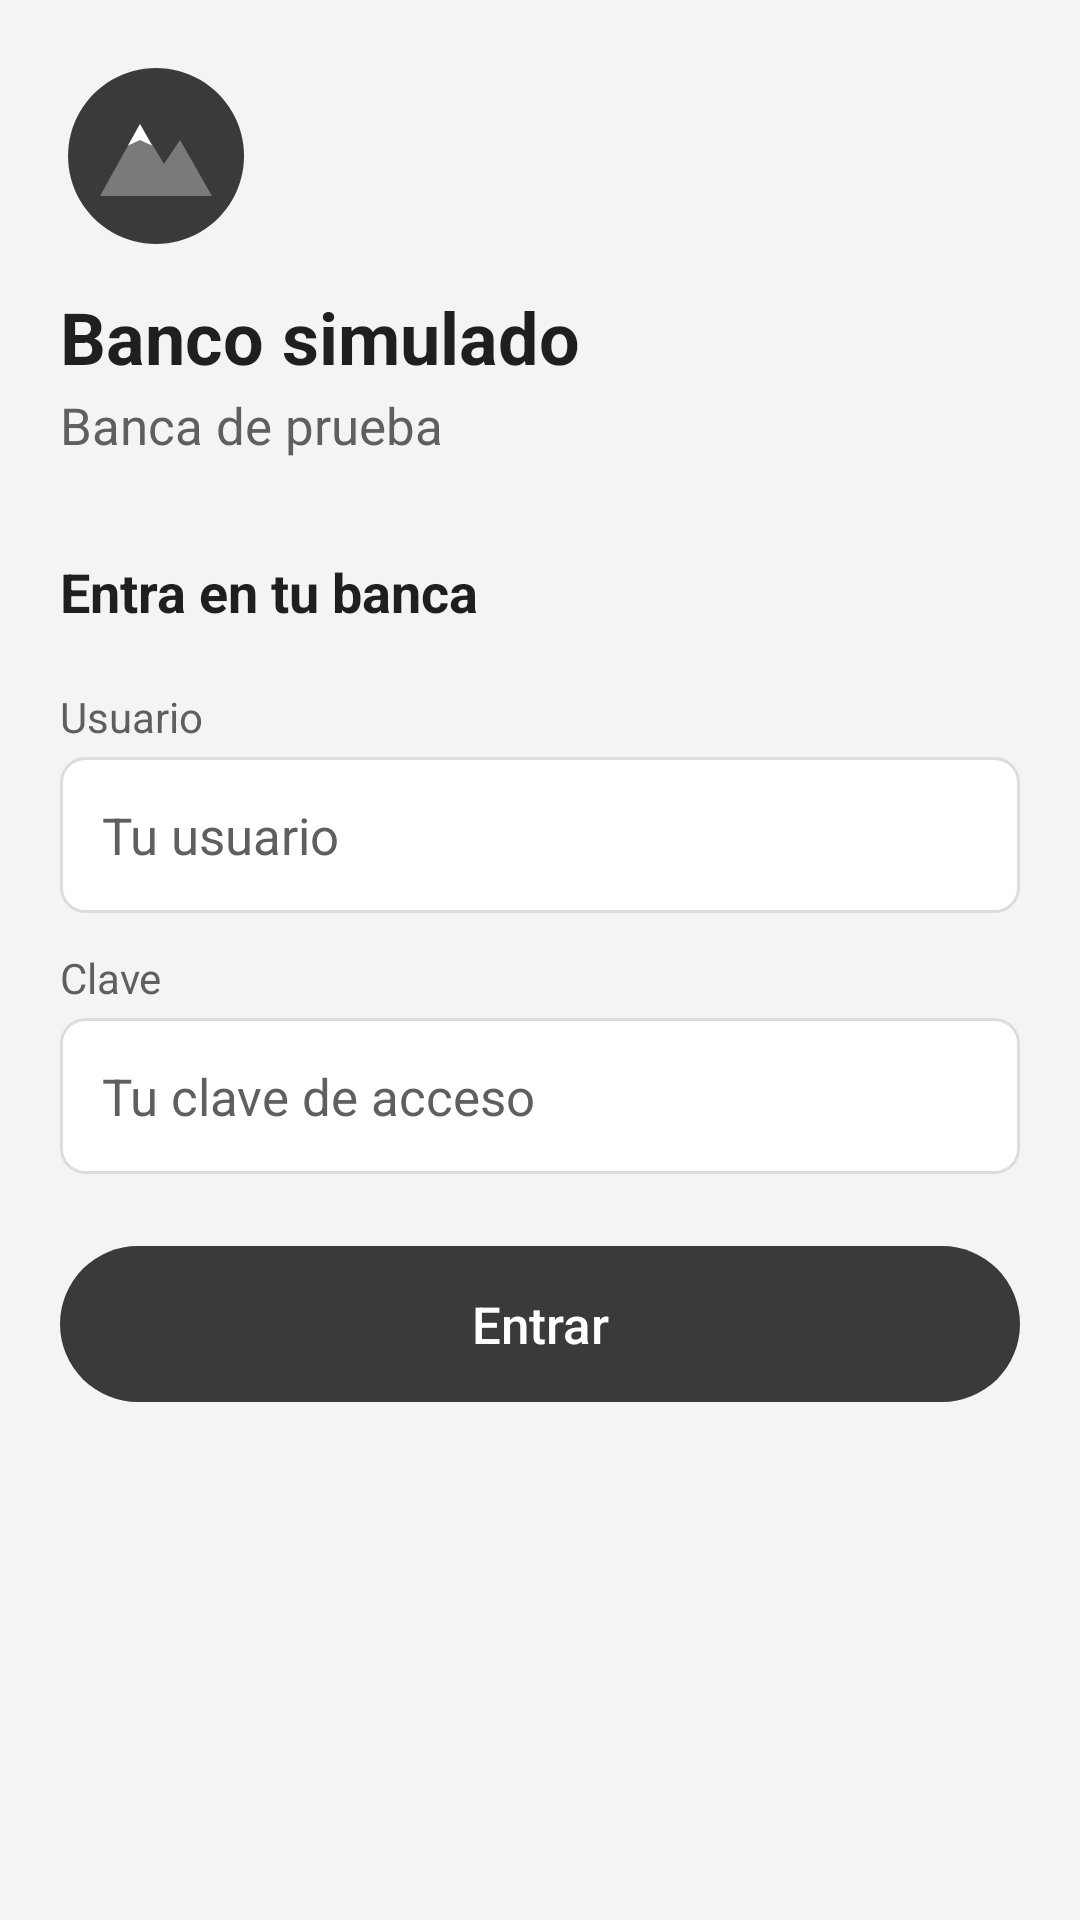

The Android layout XML behind this screen, and the referenced resources:
<!-- AndroidManifest.xml: application theme Theme.Bank -->
<!-- res/layout/activity_login.xml -->
<?xml version="1.0" encoding="utf-8"?>
<ScrollView xmlns:android="http://schemas.android.com/apk/res/android"
    android:id="@+id/screen_login"
    style="@style/Bank.Screen">

    <LinearLayout
        style="@style/Bank.Content"
        android:paddingTop="48dp">

        <ImageView
            android:layout_width="64dp"
            android:layout_height="64dp"
            android:importantForAccessibility="no"
            android:src="@drawable/ic_bank" />

        <TextView
            android:id="@+id/banco_nombre"
            style="@style/Bank.Title"
            android:layout_marginTop="12dp"
            android:layout_marginBottom="2dp"
            android:text="@string/bank_name" />

        <TextView
            android:id="@+id/banco_lema"
            style="@style/Bank.Value"
            android:layout_marginBottom="32dp"
            android:text="@string/bank_tagline"
            android:textColor="@color/bank_text_secondary" />

        <TextView
            android:id="@+id/login_titulo"
            style="@style/Bank.Section"
            android:layout_marginTop="0dp"
            android:text="@string/login_title"
            android:textColor="@color/bank_text"
            android:textSize="18sp" />

        <TextView
            android:id="@+id/usuario_label"
            style="@style/Bank.Label"
            android:labelFor="@id/usuario"
            android:text="@string/login_user" />

        <EditText
            android:id="@+id/usuario"
            style="@style/Bank.Field"
            android:hint="@string/login_user_hint"
            android:imeOptions="actionNext"
            android:inputType="text|textNoSuggestions"
            android:maxLines="1" />

        <TextView
            android:id="@+id/clave_label"
            style="@style/Bank.Label"
            android:labelFor="@id/clave"
            android:text="@string/login_password" />

        <EditText
            android:id="@+id/clave"
            style="@style/Bank.Field"
            android:hint="@string/login_password_hint"
            android:imeOptions="actionDone"
            android:inputType="textPassword"
            android:maxLines="1" />

        <TextView
            android:id="@+id/login_error"
            style="@style/Bank.Error" />

        <Button
            android:id="@+id/btn_entrar"
            style="@style/Bank.Button"
            android:layout_marginTop="24dp"
            android:text="@string/login_enter" />
    </LinearLayout>
</ScrollView>
<!-- resources referenced by this layout -->
<resources>
  <color name="bank_text">#1F1F1F</color>
  <color name="bank_text_secondary">#5F5F5F</color>
  <string name="bank_name">Banco simulado</string>
  <string name="bank_tagline">Banca de prueba</string>
  <string name="login_enter">Entrar</string>
  <string name="login_password">Clave</string>
  <string name="login_password_hint">Tu clave de acceso</string>
  <string name="login_title">Entra en tu banca</string>
  <string name="login_user">Usuario</string>
  <string name="login_user_hint">Tu usuario</string>
  <style name="Bank.Content">
          <item name="android:layout_width">match_parent</item>
          <item name="android:layout_height">wrap_content</item>
          <item name="android:orientation">vertical</item>
          <item name="android:padding">20dp</item>
      </style>
  <style name="Bank.Error">
          <item name="android:layout_width">match_parent</item>
          <item name="android:layout_height">wrap_content</item>
          <item name="android:textColor">@color/bank_error</item>
          <item name="android:textSize">15sp</item>
          <item name="android:layout_marginTop">10dp</item>
          <item name="android:visibility">gone</item>
          <item name="android:accessibilityLiveRegion">polite</item>
      </style>
  <style name="Bank.Label">
          <item name="android:layout_width">match_parent</item>
          <item name="android:layout_height">wrap_content</item>
          <item name="android:textColor">@color/bank_text_secondary</item>
          <item name="android:textSize">14sp</item>
          <item name="android:layout_marginTop">12dp</item>
          <item name="android:layout_marginBottom">4dp</item>
      </style>
  <style name="Bank.Screen">
          <item name="android:layout_width">match_parent</item>
          <item name="android:layout_height">match_parent</item>
          <item name="android:fillViewport">true</item>
      </style>
  <style name="Bank.Section">
          <item name="android:layout_width">match_parent</item>
          <item name="android:layout_height">wrap_content</item>
          <item name="android:textColor">@color/bank_text_secondary</item>
          <item name="android:textSize">14sp</item>
          <item name="android:textStyle">bold</item>
          <item name="android:layout_marginTop">20dp</item>
          <item name="android:layout_marginBottom">8dp</item>
          <item name="android:accessibilityHeading">true</item>
      </style>
  <style name="Bank.Title">
          <item name="android:layout_width">match_parent</item>
          <item name="android:layout_height">wrap_content</item>
          <item name="android:textColor">@color/bank_text</item>
          <item name="android:textSize">24sp</item>
          <item name="android:textStyle">bold</item>
          <item name="android:layout_marginBottom">16dp</item>
          <item name="android:accessibilityHeading">true</item>
      </style>
  <style name="Bank.Value">
          <item name="android:layout_width">match_parent</item>
          <item name="android:layout_height">wrap_content</item>
          <item name="android:textColor">@color/bank_text</item>
          <item name="android:textSize">17sp</item>
      </style>
  <color name="bank_primary">#3A3A3A</color>
  <color name="bank_accent">#7A7A7A</color>
  <color name="bank_on_primary">#FFFFFF</color>
  <color name="bank_error">#B3261E</color>
  <color name="bank_primary_dark">#222222</color>
  <color name="bank_background">#F4F4F4</color>
  <color name="bank_line">#DDDDDD</color>
  <color name="bank_surface">#FFFFFF</color>
</resources>
